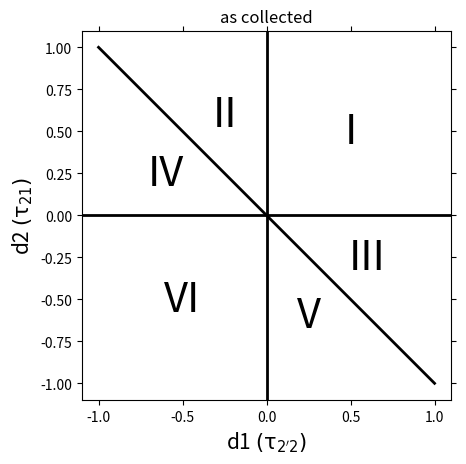

Write the Python code that produced this figure.
### import ####################################################################


import numpy as np

import matplotlib
import matplotlib.pyplot as plt


### define ####################################################################


### label sectors #############################################################


def label_sectors(labels=['I', 'II', 'IV', 'VI', 'V', 'III'], ax=None,
                  cs=None, c_zlevel=2, c_alpha=0.5):
    """
    Label the six time-orderings in a three-pulse experiment.

    Parameters
    ----------
    labels : list of strings
        Labels to place within sectors, starting in the upper left and
        proceeding clockwise. Default is ['I', 'II', 'IV', 'VI', 'V', 'III'].
    ax : matplotlib axis object (optional)
        Axis to label. If None, uses current axis. Default is None.
    cs : list of matplotlib colors (optional)
        Color to label sectors. If None, sectors are not colored. Default is
        None.
    c_zlevel : number (optional)
        Matplotlib zlevel of color. Default is 2.
    c_alpha : number between 0 and 1.
        Transparency of color. Default is 0.5
    """
    if ax is None:
        ax = plt.gca()
    # label
    factors = [[0.25, 0.75],
               [2 / 3, 5 / 6],
               [5 / 6, 2 / 3],
               [0.75, 0.25],
               [1 / 3, 1 / 6],
               [1 / 6, 1 / 3]]
    transform = ax.transAxes
    for label, factor in zip(labels, factors):
        ax.text(*factor + [label], fontsize=30, va='center', ha='center', transform=transform)
    # colors
    if cs is None:
        cs = ['none'] * 6
    xbound = ax.get_xbound()
    ybound = ax.get_ybound()
    factors = []
    factors.append([[xbound[0], 0], [0, 0], [ybound[1], ybound[1]]])
    factors.append([[0, xbound[1]], [0, ybound[1]], [ybound[1], ybound[1]]])
    factors.append([[0, xbound[1]], [0, 0], [0, ybound[1]]])
    factors.append([[0, xbound[1]], [ybound[0], ybound[0]], [0, 0]])
    factors.append([[xbound[0], 0], [ybound[0], ybound[0]], [ybound[0], 0]])
    factors.append([[xbound[0], 0], [ybound[0], 0], [0, 0]])
    for color, factor in zip(cs, factors):
        poly = ax.fill_between(*factor, facecolor=color, edgecolor='none', alpha=c_alpha)
        poly.set_zorder(c_zlevel)


### testing ###################################################################


if __name__ == '__main__':

    plt.close()
    fig = plt.figure()
    ax = fig.add_subplot(111)

    ax.plot([-1, 1], [-1, 1], color='k', linewidth=2)
    ax.axhline(0, color='k', linewidth=2)
    ax.axvline(0, color='k', linewidth=2)

    ax.text(-0.5, 0.5, 'I', fontsize=30, verticalalignment='center', horizontalalignment='center')
    ax.text(0.25, 0.6, 'II', fontsize=30, verticalalignment='center', horizontalalignment='center')
    ax.text(-0.6, -0.25, 'III', fontsize=30, verticalalignment='center', horizontalalignment='center')
    ax.text(0.6, 0.25, 'IV', fontsize=30, verticalalignment='center', horizontalalignment='center')
    ax.text(-0.25, -0.6, 'V', fontsize=30, verticalalignment='center', horizontalalignment='center')
    ax.text(0.5, -0.5, 'VI', fontsize=30, verticalalignment='center', horizontalalignment='center')

    ax.set_xlabel(r'd1 $\mathrm{(\tau_{22^{\prime}})}$', fontsize=15)
    ax.set_ylabel(r'd2 $\mathrm{(\tau_{21})}$', fontsize=15)
    ax.set_title('ultimate representation')

    ax.tick_params(axis='both',
                   which='both',
                   bottom='off',
                   top='off',
                   left='off',
                   right='off',
                   labelleft='off',
                   labelbottom='off')

    ax.set_aspect(1.)

    plt.savefig('TRIEE_delay_space.png', transparent=True)

    plt.close()

    # as collected ----------------------------------------------------------------

    fig = plt.figure()
    ax = fig.add_subplot(111)

    ax.plot([-1, 1], [1, -1], color='k', linewidth=2)
    ax.axhline(0, color='k', linewidth=2)
    ax.axvline(0, color='k', linewidth=2)

    ax.text(0.5, 0.5, 'I', fontsize=30, verticalalignment='center', horizontalalignment='center')
    ax.text(-0.25, 0.6, 'II', fontsize=30, verticalalignment='center', horizontalalignment='center')
    ax.text(0.6, -0.25, 'III', fontsize=30, verticalalignment='center', horizontalalignment='center')
    ax.text(-0.6, 0.25, 'IV', fontsize=30, verticalalignment='center', horizontalalignment='center')
    ax.text(0.25, -0.6, 'V', fontsize=30, verticalalignment='center', horizontalalignment='center')
    ax.text(-0.5, -0.5, 'VI', fontsize=30, verticalalignment='center', horizontalalignment='center')

    ax.set_xlabel(r'd1 $\mathrm{(\tau_{2^{\prime}2})}$', fontsize=15)
    ax.set_ylabel(r'd2 $\mathrm{(\tau_{21})}$', fontsize=15)
    ax.set_title('as collected')

    ax.tick_params(axis='both',
                   which='both',
                   bottom='off',
                   top='off',
                   left='off',
                   right='off',
                   labelleft='off',
                   labelbottom='off')

    ax.set_aspect(1.)

    plt.savefig('TRIEE_delay_space_as_collected.png', transparent=True)
